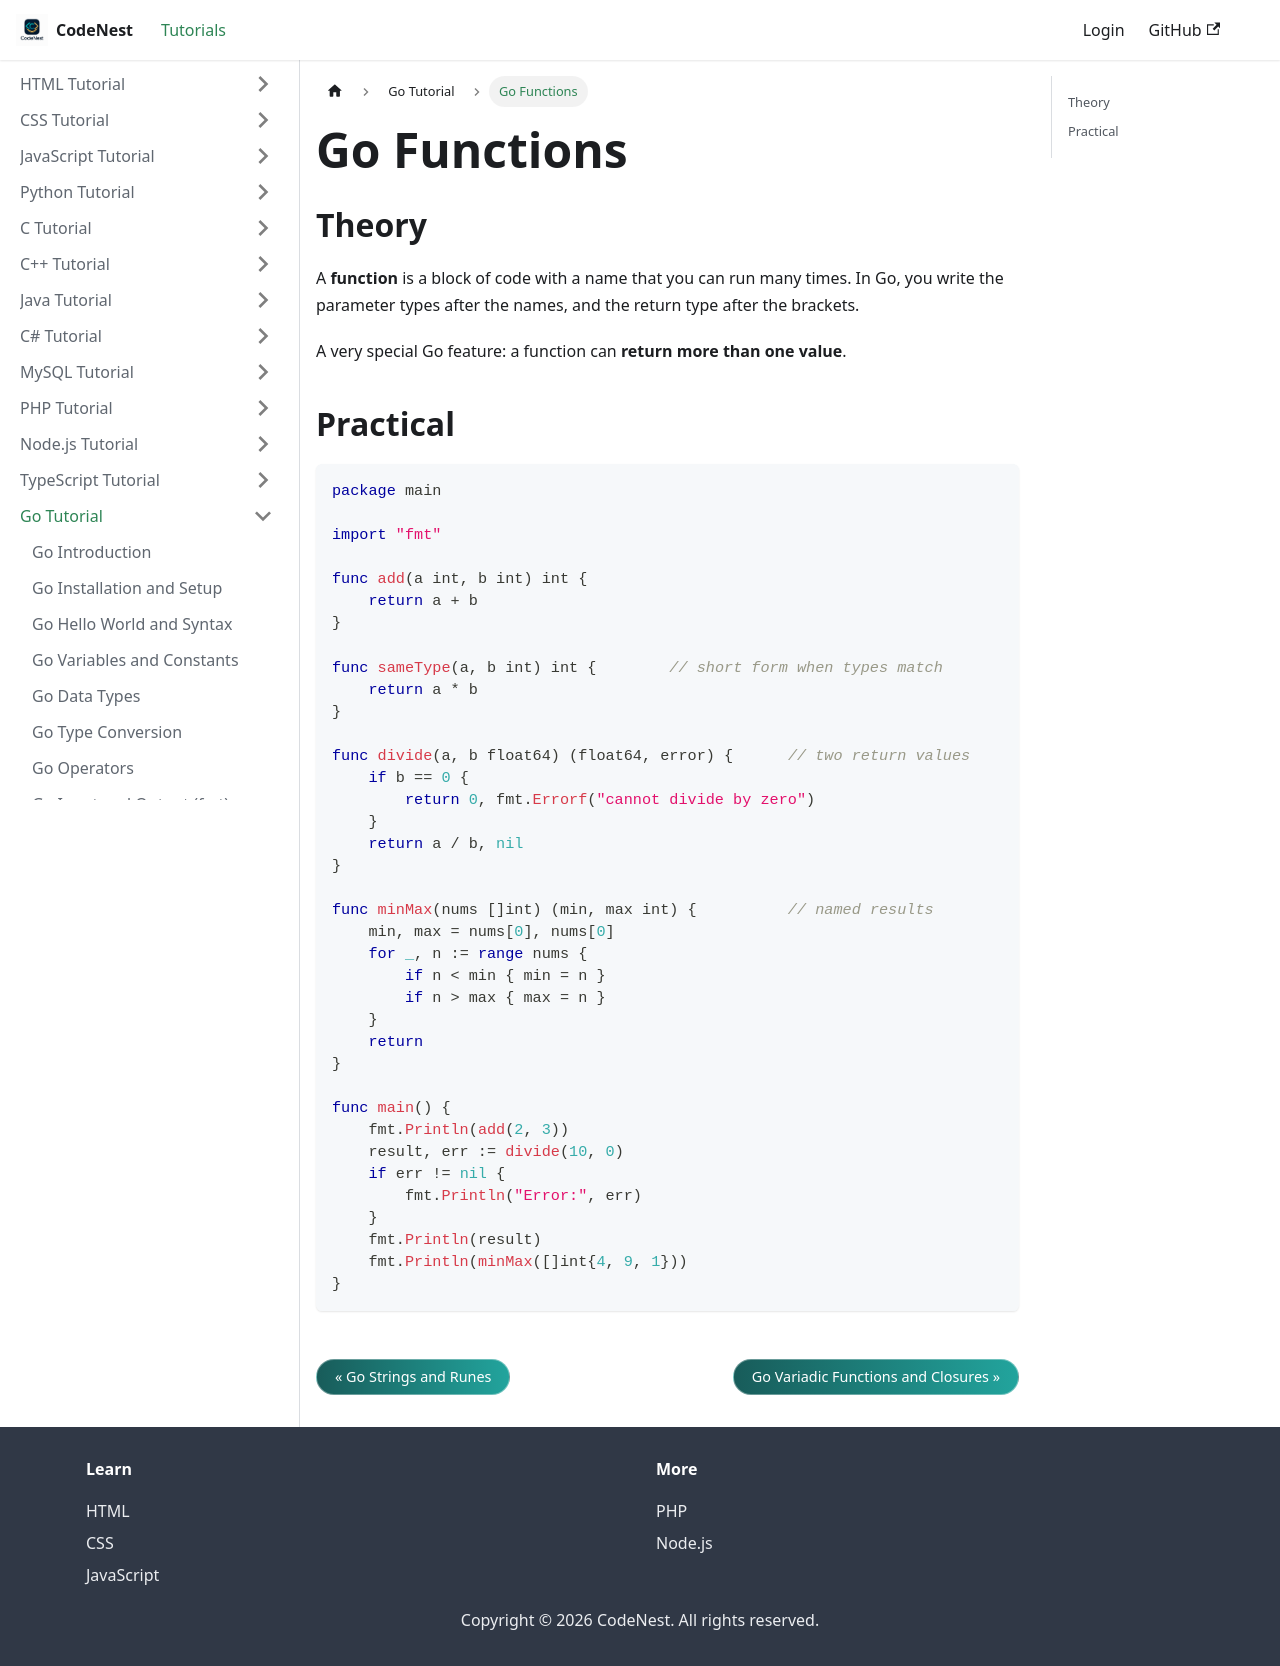

repository: adnankhan112/codenest · page: docs/go/functions.html · generator: docusaurus

---
title: "Go Functions"
sidebar_position: 15
---

# Go Functions

## Theory

A **function** is a block of code with a name that you can run many times. In Go, you write the parameter types after the names, and the return type after the brackets.

A very special Go feature: a function can **return more than one value**.

## Practical

```go
package main

import "fmt"

func add(a int, b int) int {
    return a + b
}

func sameType(a, b int) int {        // short form when types match
    return a * b
}

func divide(a, b float64) (float64, error) {      // two return values
    if b == 0 {
        return 0, fmt.Errorf("cannot divide by zero")
    }
    return a / b, nil
}

func minMax(nums []int) (min, max int) {          // named results
    min, max = nums[0], nums[0]
    for _, n := range nums {
        if n < min { min = n }
        if n > max { max = n }
    }
    return
}

func main() {
    fmt.Println(add(2, 3))
    result, err := divide(10, 0)
    if err != nil {
        fmt.Println("Error:", err)
    }
    fmt.Println(result)
    fmt.Println(minMax([]int{4, 9, 1}))
}
```
